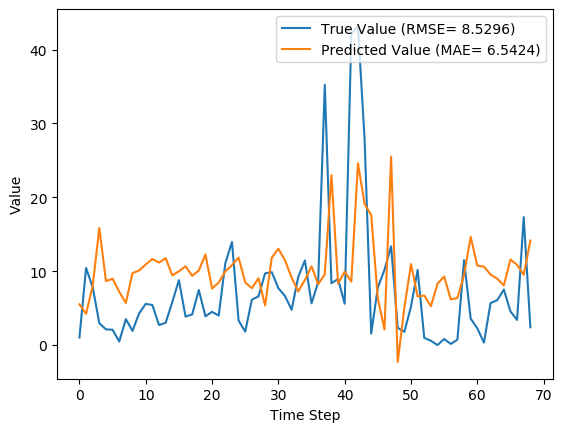

Source data for this figure (header and first rows):
y_true, y_pred, y_true_scaled, y_pred_scaled
1.029, 5.513, 0.009665, 0.0518
10.43, 4.24, 0.09803, 0.03984
7.83, 8.028, 0.07357, 0.07543
2.951, 15.86, 0.02773, 0.149
2.13, 8.666, 0.02001, 0.08143
2.073, 8.986, 0.01948, 0.08444
0.4814, 7.214, 0.004524, 0.06778
3.513, 5.709, 0.03301, 0.05364
1.926, 9.742, 0.01809, 0.09153
4.293, 10.1, 0.04034, 0.09489
5.587, 10.93, 0.0525, 0.1027
5.416, 11.66, 0.05089, 0.1095
2.717, 11.16, 0.02553, 0.1049
3.014, 11.77, 0.02832, 0.1106
5.817, 9.428, 0.05466, 0.08859
8.783, 9.993, 0.08253, 0.0939
3.86, 10.67, 0.03627, 0.1002
4.144, 9.375, 0.03894, 0.08809
7.454, 10.1, 0.07004, 0.09488
3.899, 12.26, 0.03663, 0.1152
4.497, 7.656, 0.04226, 0.07194
3.997, 8.461, 0.03756, 0.0795
11.09, 9.988, 0.1042, 0.09385
13.96, 10.81, 0.1312, 0.1016
3.323, 11.85, 0.03122, 0.1113
1.823, 8.484, 0.01713, 0.07971
6.149, 7.705, 0.05777, 0.0724
6.593, 9.052, 0.06195, 0.08505
9.706, 5.362, 0.0912, 0.05038
9.877, 11.82, 0.09281, 0.1111
7.7, 13.04, 0.07235, 0.1226
6.643, 11.47, 0.06242, 0.1077
4.784, 9.13, 0.04495, 0.08579
9.247, 7.261, 0.08689, 0.06823
11.45, 8.816, 0.1076, 0.08283
5.653, 10.66, 0.05312, 0.1002
8.521, 8.231, 0.08007, 0.07734
35.23, 9.587, 0.3311, 0.09008
8.371, 23, 0.07866, 0.2161
8.937, 8.34, 0.08398, 0.07836
5.6, 9.952, 0.05262, 0.09351
42.11, 8.594, 0.3956, 0.08075
43.21, 24.62, 0.406, 0.2313
27.9, 19.1, 0.2621, 0.1795
1.549, 17.6, 0.01455, 0.1654
7.801, 6.291, 0.0733, 0.05911
10.2, 2.116, 0.09581, 0.01989
13.38, 25.51, 0.1257, 0.2397
2.329, -2.28, 0.02188, -0.02143
1.801, 5.089, 0.01693, 0.04781
5.217, 10.96, 0.04902, 0.103
10.18, 6.576, 0.09569, 0.06179
0.9729, 6.708, 0.009141, 0.06303
0.59, 5.265, 0.005544, 0.04947
0.0, 8.316, 0.0, 0.07814
0.8257, 9.272, 0.007759, 0.08712
0.1571, 6.197, 0.001477, 0.05823
0.7271, 6.357, 0.006832, 0.05973
11.5, 9.494, 0.1081, 0.08921
3.584, 14.65, 0.03368, 0.1377
... 9 more rows
